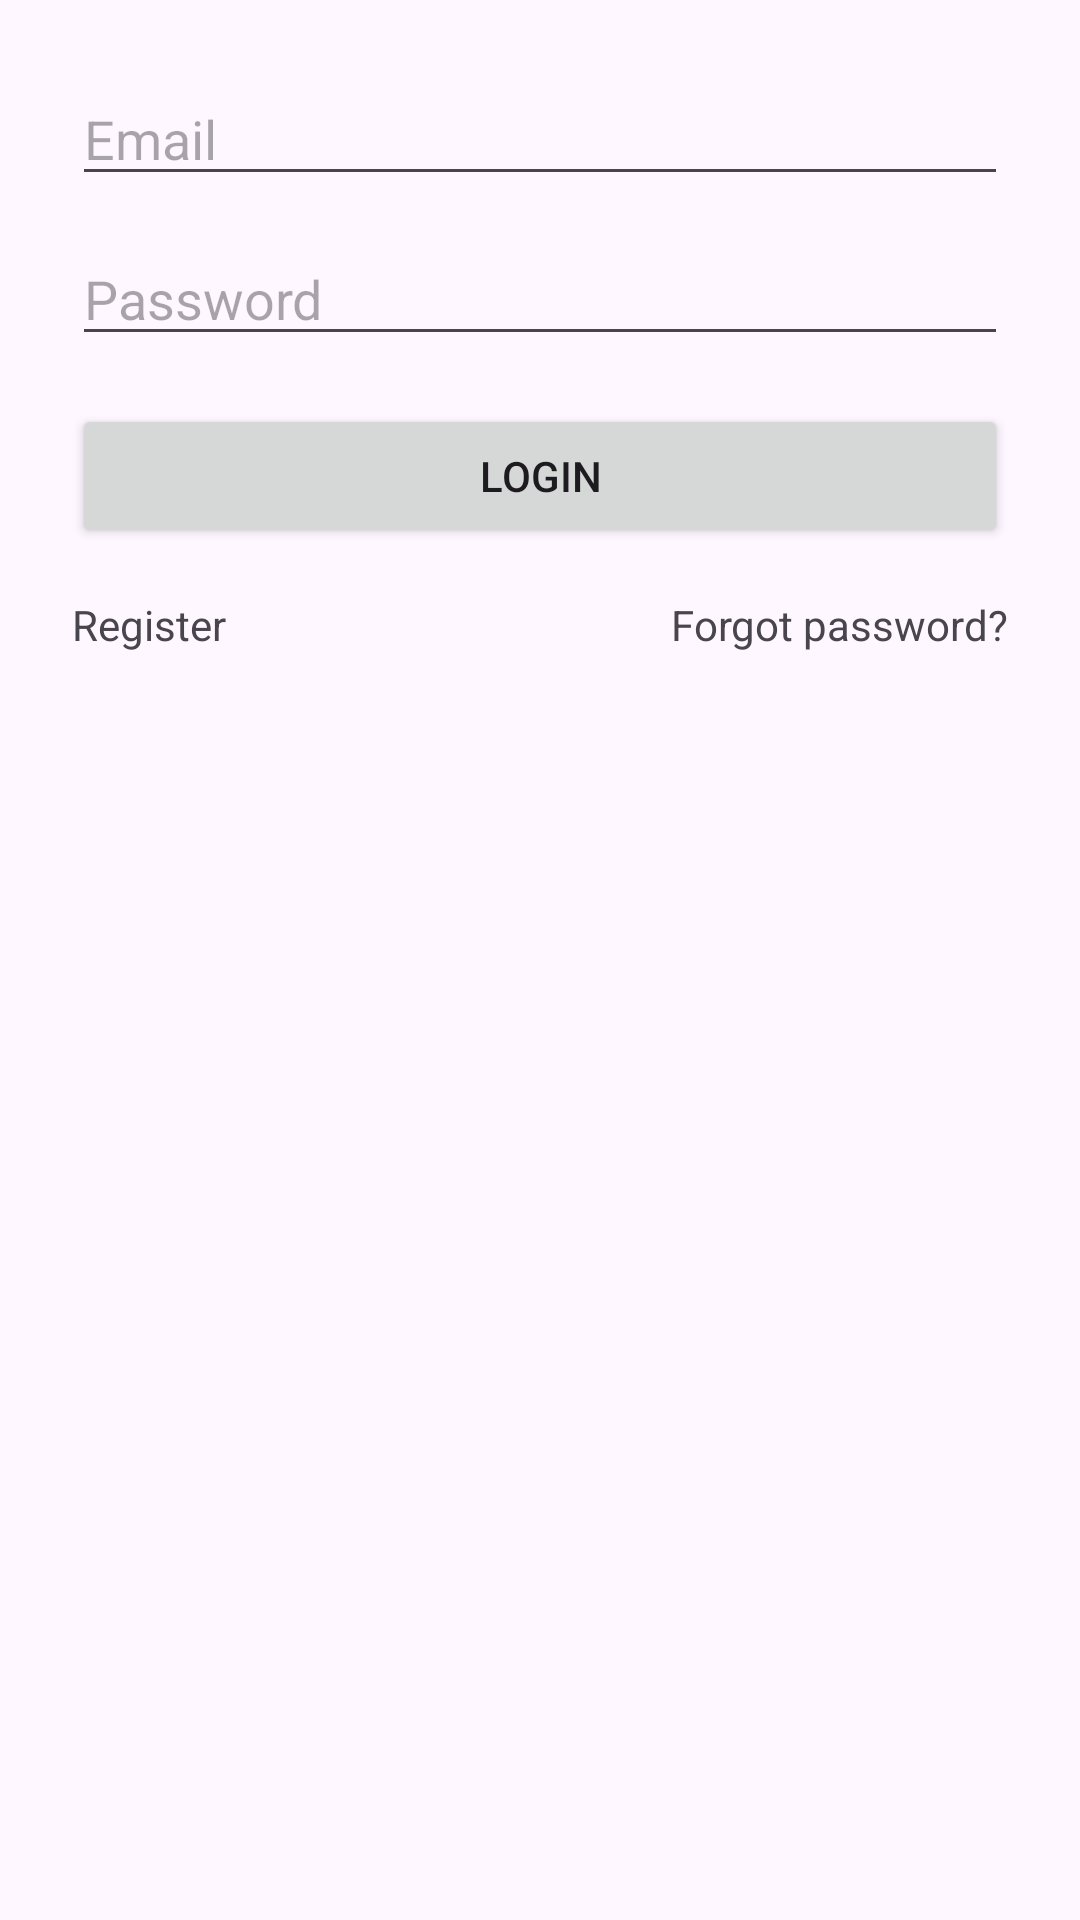

The Android layout XML behind this screen, and the referenced resources:
<!-- AndroidManifest.xml: activity theme Theme.CivicConnect -->
<!-- res/layout/activity_login.xml -->
<?xml version="1.0" encoding="utf-8"?>
<androidx.constraintlayout.widget.ConstraintLayout xmlns:android="http://schemas.android.com/apk/res/android"
    xmlns:app="http://schemas.android.com/apk/res-auto"
    android:layout_width="match_parent"
    android:layout_height="match_parent"
    android:padding="24dp">

    <EditText
        android:id="@+id/etEmail"
        android:layout_width="0dp"
        android:layout_height="wrap_content"
        android:hint="Email"
        android:inputType="textEmailAddress"
        app:layout_constraintTop_toTopOf="parent"
        app:layout_constraintStart_toStartOf="parent"
        app:layout_constraintEnd_toEndOf="parent" />

    <EditText
        android:id="@+id/etPassword"
        android:layout_width="0dp"
        android:layout_height="wrap_content"
        android:hint="Password"
        android:inputType="textPassword"
        android:layout_marginTop="12dp"
        app:layout_constraintTop_toBottomOf="@id/etEmail"
        app:layout_constraintStart_toStartOf="parent"
        app:layout_constraintEnd_toEndOf="parent" />

    <Button
        android:id="@+id/btnLogin"
        android:layout_width="0dp"
        android:layout_height="wrap_content"
        android:text="Login"
        android:layout_marginTop="16dp"
        app:layout_constraintTop_toBottomOf="@id/etPassword"
        app:layout_constraintStart_toStartOf="parent"
        app:layout_constraintEnd_toEndOf="parent" />

    <TextView
        android:id="@+id/tvRegister"
        android:layout_width="wrap_content"
        android:layout_height="wrap_content"
        android:text="Register"
        android:layout_marginTop="16dp"
        app:layout_constraintTop_toBottomOf="@id/btnLogin"
        app:layout_constraintStart_toStartOf="parent" />

    <TextView
        android:id="@+id/tvForgotPassword"
        android:layout_width="wrap_content"
        android:layout_height="wrap_content"
        android:text="Forgot password?"
        app:layout_constraintTop_toTopOf="@id/tvRegister"
        app:layout_constraintEnd_toEndOf="parent" />

</androidx.constraintlayout.widget.ConstraintLayout>
<!-- resources referenced by this layout -->
<resources>
  <style name="Theme.CivicConnect" parent="Theme.CityI" />
  <style name="Theme.CityI" parent="Base.Theme.CityI" />
  <style name="Base.Theme.CityI" parent="Theme.Material3.DayNight.NoActionBar">
          
          
      </style>
</resources>
